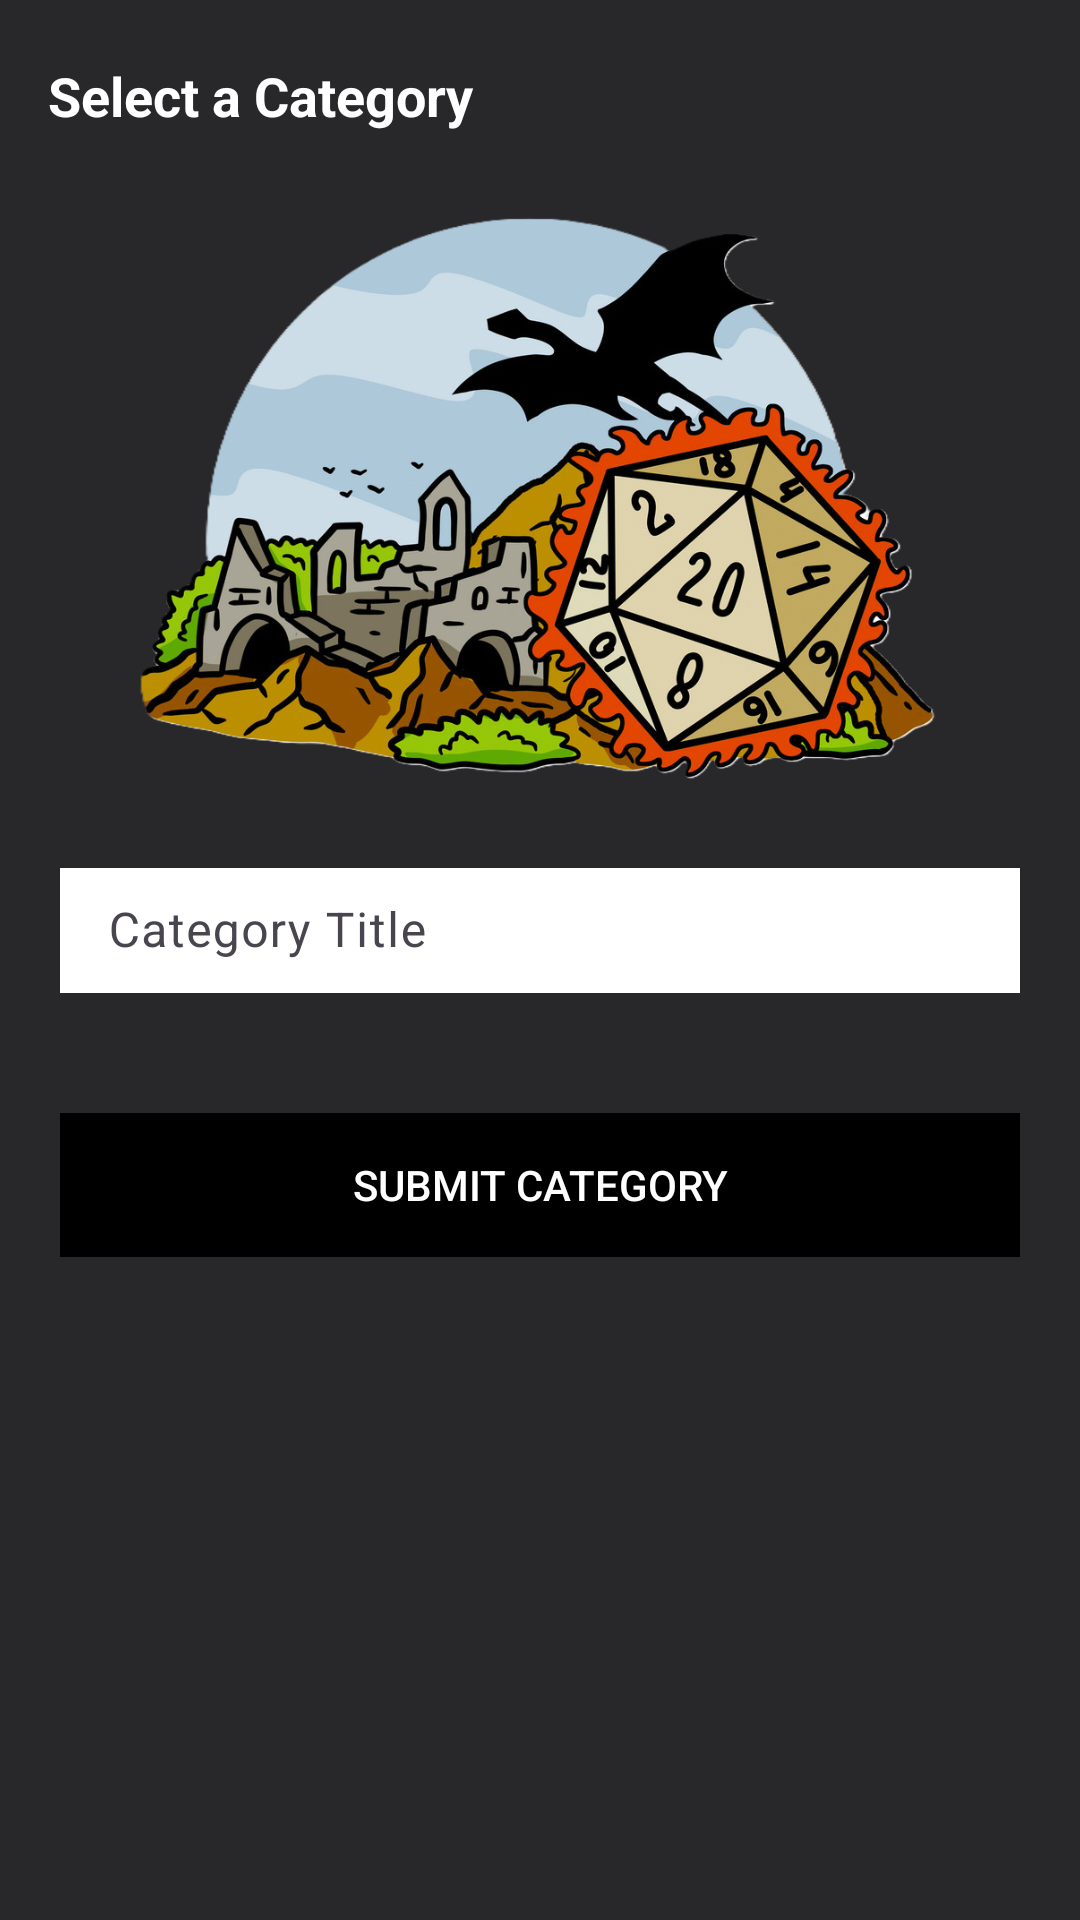

This screen was rendered from an Android layout file. Write that file and the resources it references.
<!-- AndroidManifest.xml: application theme Theme.StarboundLibrary -->
<!-- res/layout/activity_category_add.xml -->
<?xml version="1.0" encoding="utf-8"?>
<LinearLayout xmlns:android="http://schemas.android.com/apk/res/android"
    xmlns:app="http://schemas.android.com/apk/res-auto"
    xmlns:tools="http://schemas.android.com/tools"
    android:layout_width="match_parent"
    android:layout_height="match_parent"
    tools:context=".CategoryAddActivity"
    android:background="#28282B"
    android:orientation="vertical"
    >

    <androidx.appcompat.widget.Toolbar
        android:id="@+id/regToolbar"
        android:layout_width="match_parent"
        android:layout_height="?attr/actionBarSize">

        <TextView
            android:id="@+id/tv_title"
            android:layout_width="match_parent"
            android:layout_height="match_parent"
            android:gravity="center_vertical"
            android:text="Select a Category"
            android:textColor="@color/white"
            android:textSize="18sp"
            android:textStyle="bold" />

    </androidx.appcompat.widget.Toolbar>

    <ImageView
        android:layout_width="match_parent"
        android:layout_height="200dp"
        android:src="@drawable/splash1"
        />
    
    <com.google.android.material.textfield.TextInputLayout
        android:layout_width="match_parent"
        android:layout_height="wrap_content"
        android:padding="20dp">

        <EditText
            android:id="@+id/categoryEt"
            android:layout_width="match_parent"
            android:layout_height="wrap_content"
            android:padding="10dp"
            android:inputType="text"
            android:background="@color/white"
            android:hint="Category Title"
            android:textColor="@color/black"
            android:drawableEnd="@drawable/ic_category_title_black"
            />


    </com.google.android.material.textfield.TextInputLayout>

    <LinearLayout
        android:layout_width="match_parent"
        android:layout_height="wrap_content"
        android:padding="20dp">

        <Button
            android:id="@+id/submitBtn"
            android:layout_width="match_parent"
            android:layout_height="wrap_content"
            android:background="#000"
            android:text="Submit Category"
            android:textColor="#fff"
            app:layout_constraintBottom_toBottomOf="parent"
            app:layout_constraintEnd_toEndOf="parent"
            app:layout_constraintStart_toStartOf="parent"
            app:layout_constraintTop_toTopOf="parent"/>

    </LinearLayout>


</LinearLayout>
<!-- resources referenced by this layout -->
<resources>
  <color name="black">#FF000000</color>
  <color name="white">#FFFFFFFF</color>
  <!-- drawable splash1: png bitmap (drawable, 570024 bytes) -->
  <style name="Theme.StarboundLibrary" parent="Base.Theme.StarboundLibrary" />
  <style name="Base.Theme.StarboundLibrary" parent="Theme.Material3.DayNight.NoActionBar">
          
          
      </style>
</resources>
